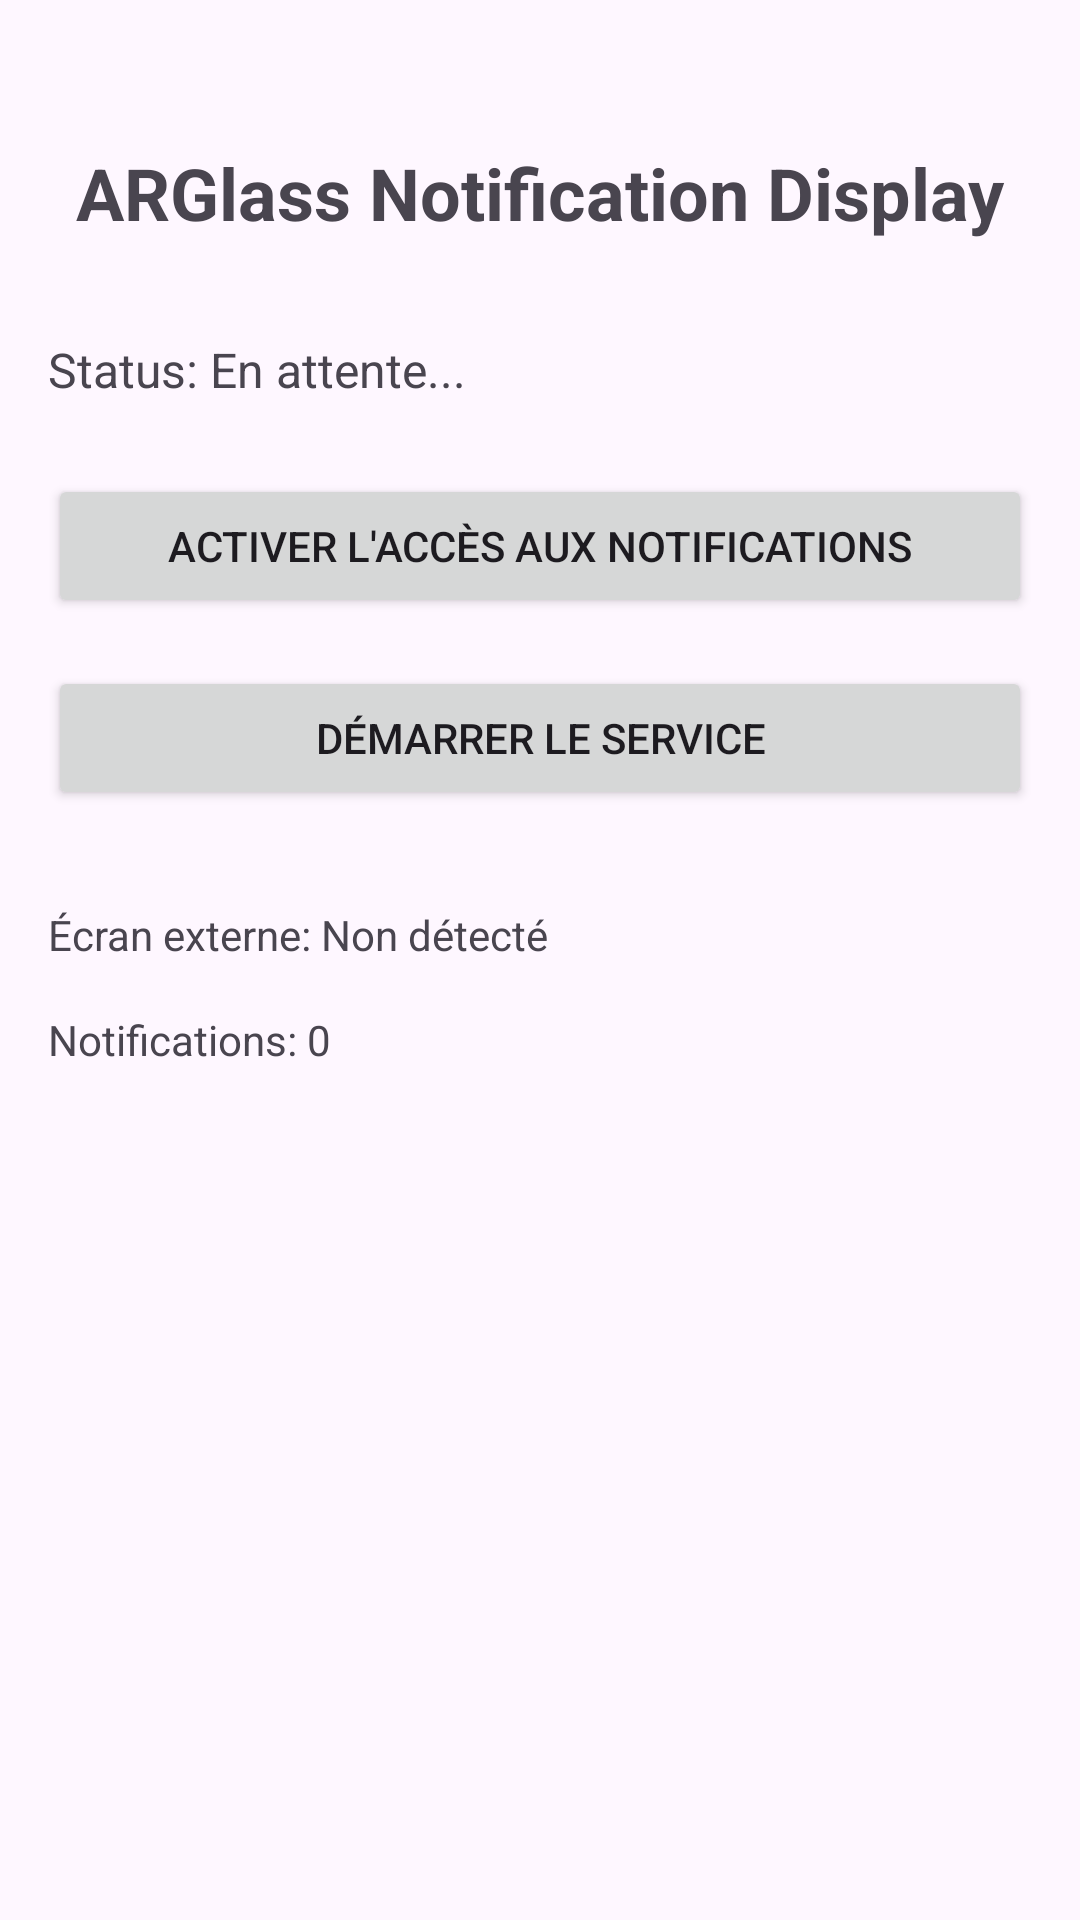

Android layout source for this screen:
<!-- AndroidManifest.xml: application theme Theme.ARGlassNotificationDisplay -->
<!-- res/layout/activity_main.xml -->
<?xml version="1.0" encoding="utf-8"?>
<androidx.constraintlayout.widget.ConstraintLayout xmlns:android="http://schemas.android.com/apk/res/android"
    xmlns:app="http://schemas.android.com/apk/res-auto"
    xmlns:tools="http://schemas.android.com/tools"
    android:layout_width="match_parent"
    android:layout_height="match_parent"
    android:padding="16dp"
    tools:context=".MainActivity">

    <TextView
        android:id="@+id/tvTitle"
        android:layout_width="wrap_content"
        android:layout_height="wrap_content"
        android:text="ARGlass Notification Display"
        android:textSize="24sp"
        android:textStyle="bold"
        app:layout_constraintEnd_toEndOf="parent"
        app:layout_constraintStart_toStartOf="parent"
        app:layout_constraintTop_toTopOf="parent"
        android:layout_marginTop="32dp" />

    <TextView
        android:id="@+id/tvStatus"
        android:layout_width="0dp"
        android:layout_height="wrap_content"
        android:text="Status: En attente..."
        android:textSize="16sp"
        android:layout_marginTop="32dp"
        app:layout_constraintEnd_toEndOf="parent"
        app:layout_constraintStart_toStartOf="parent"
        app:layout_constraintTop_toBottomOf="@+id/tvTitle" />

    <Button
        android:id="@+id/btnEnableNotifications"
        android:layout_width="0dp"
        android:layout_height="wrap_content"
        android:text="@string/enable_notification_access"
        android:layout_marginTop="24dp"
        app:layout_constraintEnd_toEndOf="parent"
        app:layout_constraintStart_toStartOf="parent"
        app:layout_constraintTop_toBottomOf="@+id/tvStatus" />

    <Button
        android:id="@+id/btnStartService"
        android:layout_width="0dp"
        android:layout_height="wrap_content"
        android:text="Démarrer le service"
        android:layout_marginTop="16dp"
        app:layout_constraintEnd_toEndOf="parent"
        app:layout_constraintStart_toStartOf="parent"
        app:layout_constraintTop_toBottomOf="@+id/btnEnableNotifications" />

    <TextView
        android:id="@+id/tvExternalDisplay"
        android:layout_width="0dp"
        android:layout_height="wrap_content"
        android:text="Écran externe: Non détecté"
        android:textSize="14sp"
        android:layout_marginTop="32dp"
        app:layout_constraintEnd_toEndOf="parent"
        app:layout_constraintStart_toStartOf="parent"
        app:layout_constraintTop_toBottomOf="@+id/btnStartService" />

    <TextView
        android:id="@+id/tvNotificationCount"
        android:layout_width="0dp"
        android:layout_height="wrap_content"
        android:text="Notifications: 0"
        android:textSize="14sp"
        android:layout_marginTop="16dp"
        app:layout_constraintEnd_toEndOf="parent"
        app:layout_constraintStart_toStartOf="parent"
        app:layout_constraintTop_toBottomOf="@+id/tvExternalDisplay" />

</androidx.constraintlayout.widget.ConstraintLayout>
<!-- resources referenced by this layout -->
<resources>
  <string name="enable_notification_access">Activer l\'accès aux notifications</string>
  <style name="Theme.ARGlassNotificationDisplay" parent="Theme.Material3.DayNight">
      </style>
</resources>
